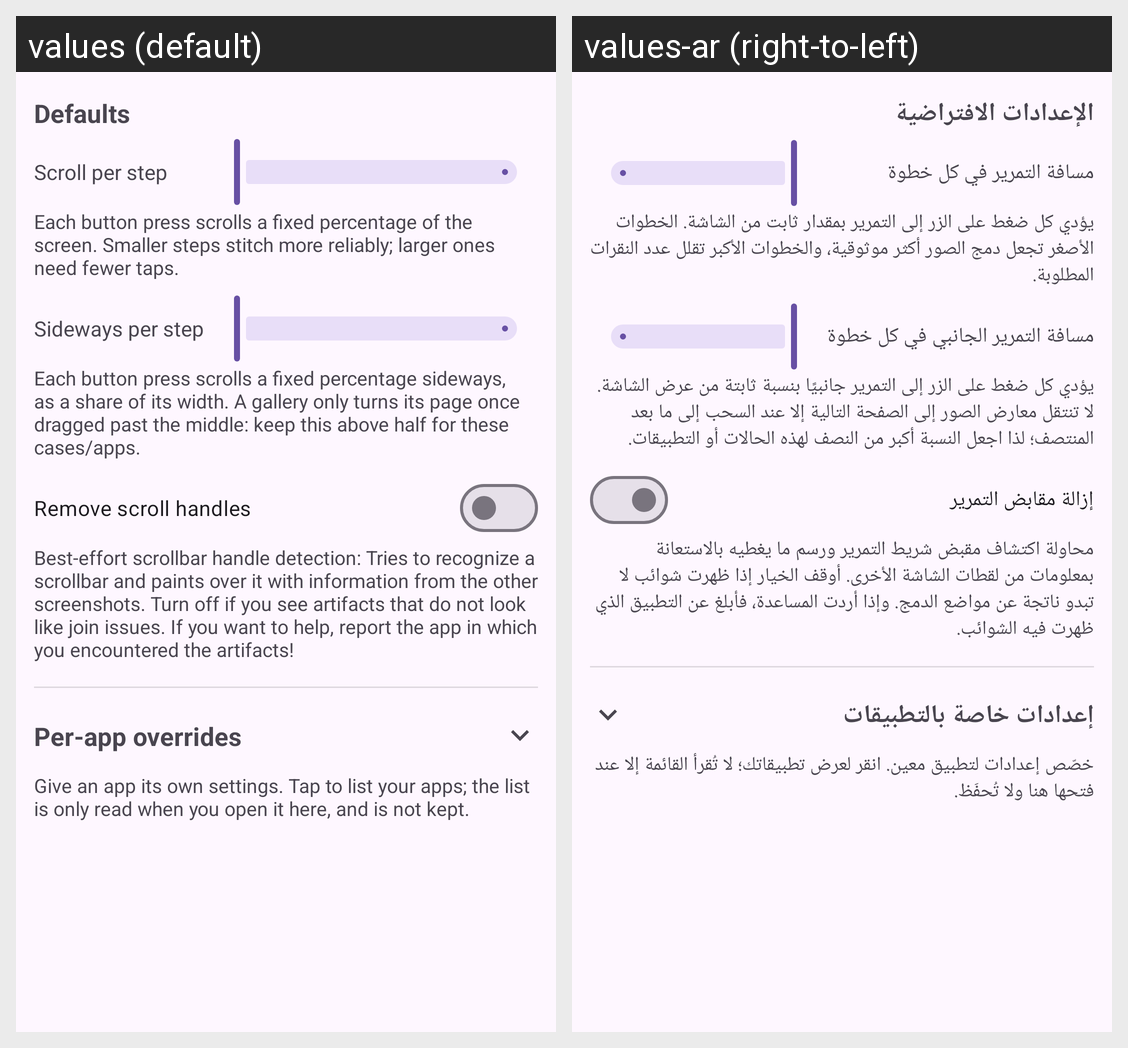

This grid shows one Android layout under two languages. Give, for every string resource on the screen, its name, the default text and each shown locale's text.
Android screen res/layout/header_scrollshot.xml rendered under 2 locales, left to right: values (default), values-ar (right-to-left). Device: Nexus 5 (rendered at 1080×1920; each locale shown at half size, 540×960, under a caption strip naming it); theme Theme.CircleToShare.
Strings drawn on this screen, with the default value and each locale's value (text and hints the layout hard-codes, and strings that could not be matched under every locale, appear in the picture but are not listed):

scrollshot_defaults
  values: Defaults
  values-ar: الإعدادات الافتراضية

capture_more_step
  values: Scroll per step
  values-ar: مسافة التمرير في كل خطوة

capture_more_step_note
  values: Each button press scrolls a fixed percentage of the screen. Smaller steps stitch more reliably; larger ones need fewer taps.
  values-ar: يؤدي كل ضغط على الزر إلى التمرير بمقدار ثابت من الشاشة. الخطوات الأصغر تجعل دمج الصور أكثر موثوقية، والخطوات الأكبر تقلل عدد النقرات المطلوبة.

capture_more_step_sideways
  values: Sideways per step
  values-ar: مسافة التمرير الجانبي في كل خطوة

capture_more_step_sideways_note
  values: Each button press scrolls a fixed percentage sideways, as a share of its width. A gallery only turns its page once dragged past the middle: keep this above half for these cases/apps.
  values-ar: يؤدي كل ضغط على الزر إلى التمرير جانبيًا بنسبة ثابتة من عرض الشاشة. لا تنتقل معارض الصور إلى الصفحة التالية إلا عند السحب إلى ما بعد المنتصف؛ لذا اجعل النسبة أكبر من النصف لهذه الحالات أو التطبيقات.

switch_capture_more_handles
  values: Remove scroll handles
  values-ar: إزالة مقابض التمرير

switch_capture_more_handles_note
  values: Best-effort scrollbar handle detection: Tries to recognize a scrollbar and paints over it with information from the other screenshots. Turn off if you see artifacts that do not look like join issues. If you want to help, report the app in which you encountered the artifacts!
  values-ar: محاولة اكتشاف مقبض شريط التمرير ورسم ما يغطيه بالاستعانة بمعلومات من لقطات الشاشة الأخرى. أوقف الخيار إذا ظهرت شوائب لا تبدو ناتجة عن مواضع الدمج. وإذا أردت المساعدة، فأبلغ عن التطبيق الذي ظهرت فيه الشوائب.

scrollshot_apps
  values: Per-app overrides
  values-ar: إعدادات خاصة بالتطبيقات

scrollshot_apps_note
  values: Give an app its own settings. Tap to list your apps; the list is only read when you open it here, and is not kept.
  values-ar: خصّص إعدادات لتطبيق معين. انقر لعرض تطبيقاتك؛ لا تُقرأ القائمة إلا عند فتحها هنا ولا تُحفَظ.
